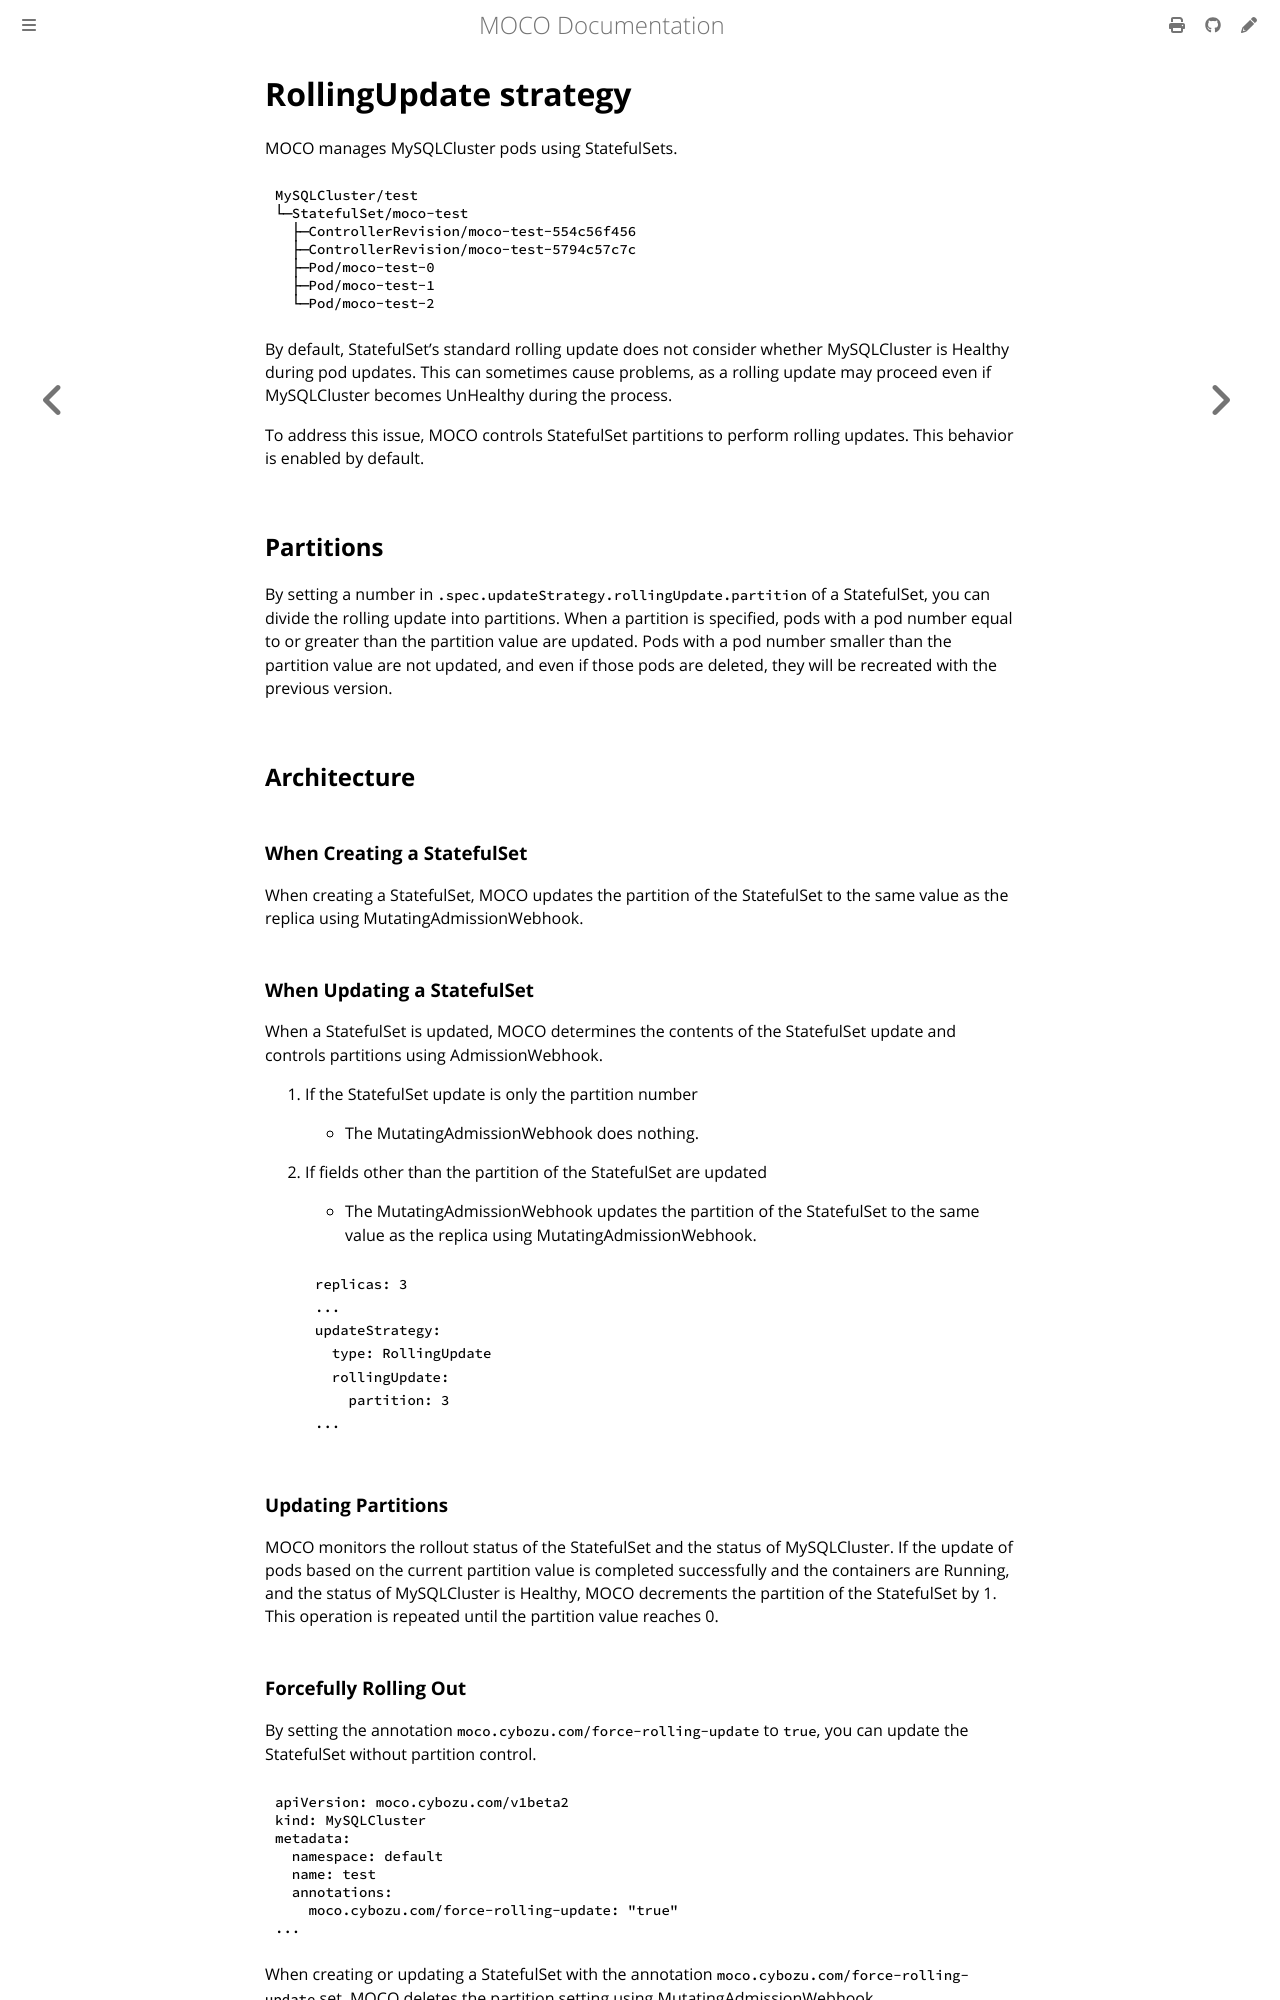

repository: cybozu-go/moco · page: rolling-update-strategy.html · generator: mdbook

# RollingUpdate strategy

MOCO manages MySQLCluster pods using StatefulSets.

```text
MySQLCluster/test
└─StatefulSet/moco-test
  ├─ControllerRevision/moco-test-554c56f456
  ├─ControllerRevision/moco-test-5794c57c7c
  ├─Pod/moco-test-0
  ├─Pod/moco-test-1
  └─Pod/moco-test-2
```

By default, StatefulSet's standard rolling update does not consider whether MySQLCluster is Healthy during pod updates.
This can sometimes cause problems, as a rolling update may proceed even if MySQLCluster becomes UnHealthy during the process.

To address this issue, MOCO controls StatefulSet partitions to perform rolling updates. This behavior is enabled by default.

## Partitions

By setting a number in `.spec.updateStrategy.rollingUpdate.partition` of a StatefulSet, you can divide the rolling update into partitions.
When a partition is specified, pods with a pod number equal to or greater than the partition value are updated.
Pods with a pod number smaller than the partition value are not updated, and even if those pods are deleted, they will be recreated with the previous version.

## Architecture

### When Creating a StatefulSet

When creating a StatefulSet, MOCO updates the partition of the StatefulSet to the same value as the replica using MutatingAdmissionWebhook.

### When Updating a StatefulSet

When a StatefulSet is updated, MOCO determines the contents of the StatefulSet update and controls partitions using AdmissionWebhook.

1. If the StatefulSet update is only the partition number
    * The MutatingAdmissionWebhook does nothing.
2. If fields other than the partition of the StatefulSet are updated
    * The MutatingAdmissionWebhook updates the partition of the StatefulSet to the same value as the replica using MutatingAdmissionWebhook.

    ```yaml
    replicas: 3
    ...
    updateStrategy:
      type: RollingUpdate
      rollingUpdate:
        partition: 3
    ...
    ```

### Updating Partitions

MOCO monitors the rollout status of the StatefulSet and the status of MySQLCluster.
If the update of pods based on the current partition value is completed successfully and the containers are Running, and the status of MySQLCluster is Healthy, MOCO decrements the partition of the StatefulSet by 1.
This operation is repeated until the partition value reaches 0.
